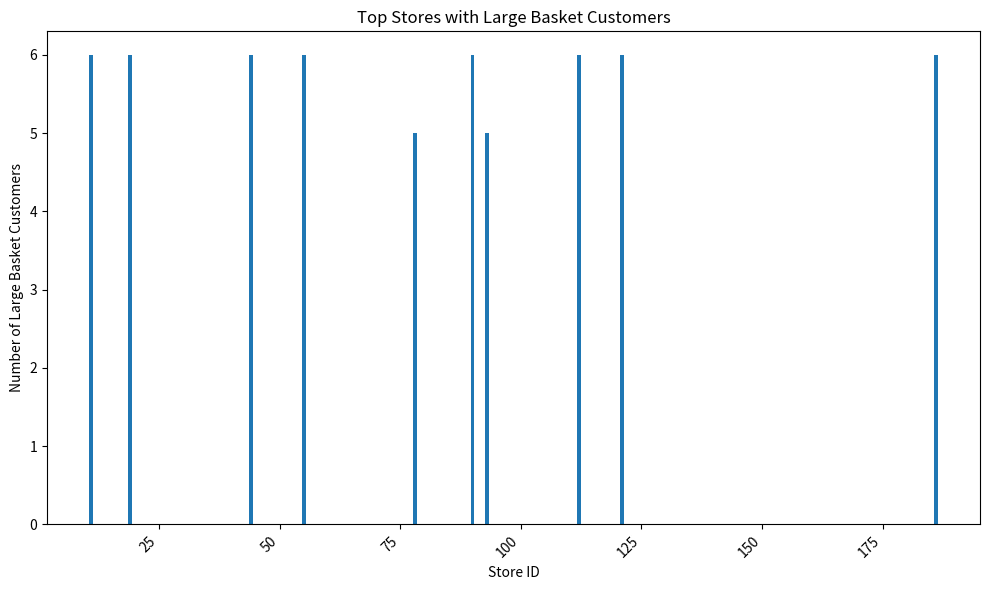

Here is the Python script that generated this plot: (Note: this script raises an exception after producing the figure.)
import random
from datetime import datetime, timedelta
import pandas as pd



class Product:
    def __init__(self, name, price):
        self.name = name
        self.price = price

    def __str__(self):
        return f"{self.name} ({self.price})"


class Order:
    def __init__(self, order_id, products, customer_id, store_id):
        self.order_id = order_id
        self.products = products
        self.customer_id = customer_id
        self.store_id = store_id
        self.timestamp = datetime.now() - timedelta(
            days=random.randint(0, 6),
            hours=random.randint(0, 23),
            minutes=random.randint(0, 59),
        )

    def total_price(self):
        return sum(product.price for product in self.products)


class Customer:
    def __init__(self, customer_id):
        self.customer_id = customer_id
        self.orders = []

    def create_order(self, products_list, store_id):
        order_id = random.randint(1000, 9999)
        num_products = random.randint(1, len(products_list))
        selected_products = random.sample(products_list, num_products)
        order = Order(order_id, selected_products, self.customer_id, store_id)
        self.orders.append(order)
        return order


class Store:
    def __init__(self, store_id):
        self.store_id = store_id
        self.orders = []

    def record_order(self, customer, products):
        order = customer.create_order(products, self.store_id)
        self.orders.append(order)
        return order

    def get_total_sales(self):
        return round(sum(order.total_price() for order in self.orders), 2)


class Corporation:
    def __init__(self, name):
        self.name = name
        self.stores = []

    def add_store(self, store):
        self.stores.append(store)

    def generate_sales_report(self):
        all_orders = []
        for store in self.stores:
            for order in store.orders:
                date_str = order.timestamp.strftime("%Y-%m-%d")
                time_str = order.timestamp.strftime("%H:%M:%S")
                product_info = [str(product) for product in order.products]
                all_orders.append((
                    order.timestamp,
                    date_str,
                    time_str,
                    order.store_id,
                    order.customer_id,
                    order.order_id,
                    product_info,
                    round(order.total_price(), 2),
                ))

        all_orders.sort(key=lambda x: x[0], reverse=True)

        # Create a Pandas DataFrame from the order data and assign it to df
        global df  # Declare df as a global variable
        df = pd.DataFrame(
            all_orders,
            columns=[
                "Timestamp",
                "Date",
                "Time",
                "StoreID",
                "CustomerID",
                "OrderID",
                "Products",
                "Total",
            ],
        )
        print(df)

        for store in self.stores:
            print(f"Store {store.store_id} Total Sales: ${store.get_total_sales()}")

        total_corp_sales = round(
            sum(store.get_total_sales() for store in self.stores), 2
        )
        print(f"Total Corporation Sales: ${total_corp_sales}")


if __name__ == "__main__":
    corp = Corporation("Global Corp")
    for i in range(1, 201):  # Increased to 200 stores
        corp.add_store(Store(i))

    top_15_electronic_brands = [
        "Samsung",
        "Apple",
        "Sony",
        "LG",
        "Panasonic",
        "Dell",
        "HP",
        "Microsoft",
        "Lenovo",
        "Asus",
        "Acer",
        "Xiaomi",
        "Huawei",
        "TCL",
        "Intel",
    ]
    top_15_electronic_items_with_pricing = [
        ("Smartphone", 700),
        ("Laptop", 1200),
        ("Tablet", 350),
        ("Smart TV", 800),
        ("Headphones", 150),
        ("Wireless Earbuds", 120),
        ("Smartwatch", 250),
        ("Gaming Console", 400),
        ("Digital Camera", 600),
        ("Desktop Computer", 1000),
        ("Bluetooth Speaker", 80),
        ("External Hard Drive", 100),
        ("Printer", 150),
        ("Router", 80),
        ("Power Bank", 40),
    ]

    generated_products = [
        Product(
            f"{random.choice(top_15_electronic_brands)} {item}",
            round(price * (1 + random.uniform(-0.1, 0.1)), 2),
        )
        for _ in range(20)
        for item, price in [random.choice(top_15_electronic_items_with_pricing)]
    ]

    customers = [Customer(i) for i in range(1001, 1501)]  # Increased to 500 customers

    for _ in range(500):  # Increased to 500 transactions
        store = random.choice(corp.stores)
        customer = random.choice(customers)
        store.record_order(customer, generated_products)

    corp.generate_sales_report()


import pandas as pd
import matplotlib.pyplot as plt

# Assuming 'df' is the DataFrame created in your previous code
# If not, replace 'df' with the correct DataFrame variable

# 1. The most prevalent products in customer baskets
product_counts = df.explode('Products')['Products'].value_counts()
print("\nMost Prevalent Products:\n", product_counts)

# 2. The frequency by which customers were large buyers, or filled up large baskets
# Define a threshold for large baskets (e.g., total order value > $500)
large_basket_threshold = 500
df['LargeBasket'] = df['Total'] > large_basket_threshold
large_basket_counts = df.groupby('CustomerID')['LargeBasket'].sum()
print("\nFrequency of Large Basket Buyers:\n", large_basket_counts)

# 3. Which stores contained the large-basket buyers, and by how much
store_large_basket_counts = df[df['LargeBasket']].groupby('StoreID')['Total'].sum()
print("\nStores with Large Basket Buyers:\n", store_large_basket_counts)


# 4. A visualization that ranks the top, large-basket customer stores, by frequency
top_stores_large_baskets = df[df['LargeBasket']].groupby('StoreID')['CustomerID'].nunique().sort_values(ascending=False).head(10)
plt.figure(figsize=(10, 6))
plt.bar(top_stores_large_baskets.index, top_stores_large_baskets.values)
plt.xlabel('Store ID')
plt.ylabel('Number of Large Basket Customers')
plt.title('Top Stores with Large Basket Customers')
plt.xticks(rotation=45, ha='right')
plt.tight_layout()
plt.show()

# 5. A top-n list of products, which were typical to customers in this demographic
# Find the top 10 products purchased by large basket customers
top_products_large_baskets = df[df['LargeBasket']].explode('Products')['Products'].value_counts().head(10)
print("\nTop 10 Products purchased by Large Basket Customers:\n", top_products_large_baskets)

# 6. A categorical approach to the above demographic – what is the categoric makeup of their baskets, on average?
# Convert Products to a list of strings
df['Products'] = df['Products'].apply(lambda x: [str(product) for product in eval(x)])
# Extract product categories (assuming it's the first part of the product name before the space)
df['ProductCategories'] = df['Products'].apply(lambda x: [product.split(' ')[0] for product in x])

# Get the average count of product categories for large basket customers
average_category_counts = df[df['LargeBasket']].explode('ProductCategories')['ProductCategories'].value_counts() / len(df[df['LargeBasket']])

print("\nAverage Category Makeup of Large Basket Customers:\n", average_category_counts)

# 7. Formulate a visualization for item 6, above
plt.figure(figsize=(10, 6))
plt.pie(average_category_counts, labels=average_category_counts.index, autopct='%1.1f%%', startangle=90)
plt.title('Average Product Category Makeup of Large Basket Customers')
plt.show()

# prompt: using the csv file generated previously, find me the most common pair of items found across all customer purchases and how many times the pair has been purchased, and which 5 stores have the highest average customer purchase, and if they have any similarities of 2 or more across the purchases

from itertools import combinations
from collections import Counter

# Assuming 'df' is the DataFrame created in the previous code
# Calculate item pair frequencies
all_pairs = []
for products in df['Products']:
    for pair in combinations(products, 2):
        all_pairs.append(tuple(sorted(pair)))  # Sort pairs for consistent counting

pair_counts = Counter(all_pairs)
most_common_pair = pair_counts.most_common(1)[0]

print(f"The most common pair of items is {most_common_pair[0]} with {most_common_pair[1]} purchases.")


# Calculate average customer purchase for each store
store_avg_purchase = df.groupby('StoreID')['Total'].mean()

# Find the top 5 stores with highest average customer purchase
top_5_stores = store_avg_purchase.nlargest(5)
print("\nTop 5 stores with the highest average customer purchase:")
print(top_5_stores)

# Find similarities in products purchased at the top 5 stores
top_store_ids = top_5_stores.index.tolist()
store_products = {}

for store_id in top_store_ids:
    store_products[store_id] = set()
    for products in df[df['StoreID'] == store_id]['Products']:
      for product in products:
        store_products[store_id].add(product)

similarities = {}
for i in range(len(top_store_ids)):
    for j in range(i + 1, len(top_store_ids)):
        store1 = top_store_ids[i]
        store2 = top_store_ids[j]
        common_products = len(store_products[store1].intersection(store_products[store2]))
        if common_products >= 2:
            similarities[(store1, store2)] = common_products
print("\nSimilarities between top 5 stores (at least 2 common products):")
for (store1, store2), count in similarities.items():
    print(f"Stores {store1} and {store2}: {count} common products")